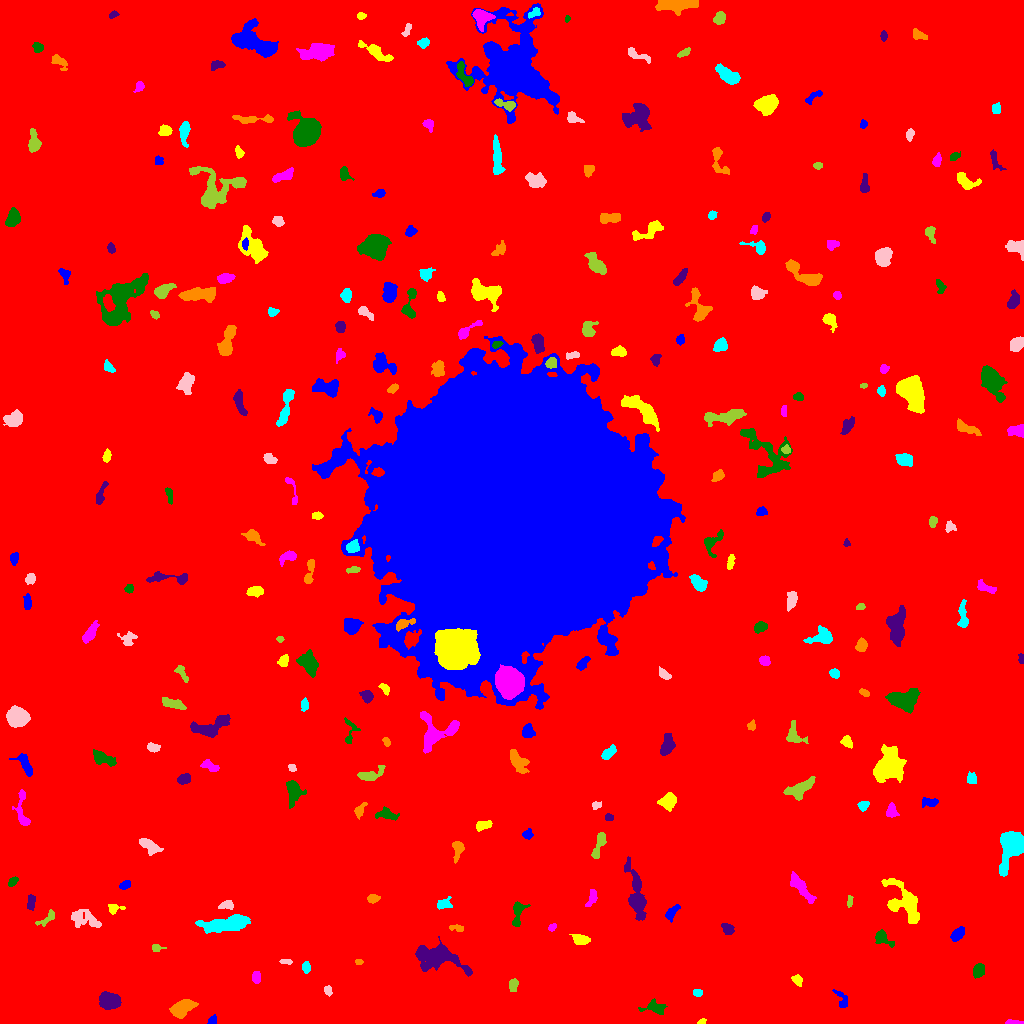

The file beside this chart, header and first rows:
ID, X, Y, A, B, theta, total_flux, mu_max, mu_median, mu_mean, R_fwhm, R_e, R10, R90, x_start, x_end, y_start, y_end, area, greylevel
0, 510.5, 509.4, 302.1, 301.7, -1.132, 2485242, 15.0, 2.0, 2.734, 104.8, 249.1, 94.66, 408, 0, 1023, 0, 1023, 909111, 2.734
1, 212.4, 2.627, 2.371, 1.921, 0.8347, 228.0, 7.0, 3.0, 3.167, 3.09, 2.523, 0.9772, 3.989, 207, 216, 0, 9, 72, 11.17
2, 701.2, 1.559, 1.794, 1.134, 0.5073, 127.0, 7.0, 2.5, 2.886, 2.326, 1.784, 0.5642, 2.706, 697, 706, 0, 5, 44, 10.89
3, 1014, 0.9921, 5.534, 0.9263, -0.04288, 126.0, 5.0, 2.0, 1.75, 2.459, 2.459, 0.7979, 3.909, 1005, 1023, 0, 4, 72, 9.75
4, 654.4, 15.66, 6.018, 3.054, -0.1107, 651.0, 7.0, 3.0, 3.071, 5.14, 4.583, 1.784, 7.069, 638, 667, 9, 25, 212, 10.07
5, 109.6, 22.82, 4.806, 3.571, -0.1433, 3582, 26.0, 10.0, 10.79, 6.408, 5.323, 2.111, 8.463, 99, 121, 14, 32, 332, 16.79
6, 182.4, 15.48, 6.201, 3.409, 0.4756, 2066, 13.0, 6.0, 6.076, 6.933, 5.836, 2.326, 9.009, 169, 198, 5, 24, 340, 12.08
7, 697.5, 30.74, 1.977, 1.501, -0.01169, 165.0, 7.0, 2.0, 2.357, 2.585, 2.185, 0.7979, 3.523, 693, 702, 27, 34, 70, 10.36
8, 328, 32.87, 2.529, 1.449, -1.294, 149.0, 6.0, 2.0, 2.014, 2.932, 2.326, 0.7979, 3.656, 324, 332, 27, 38, 74, 10.01
9, 513.6, 37.85, 2.831, 1.766, 1.398, 177.0, 5.0, 1.0, 1.595, 3.09, 2.764, 0.9772, 4.549, 509, 518, 32, 45, 111, 9.595
10, 232.9, 35.53, 1.949, 1.137, 0.05427, 97.0, 6.0, 2.0, 2.205, 2.326, 1.784, 0.5642, 2.877, 229, 237, 33, 39, 44, 10.2
11, 842.8, 22.92, 5.182, 2.753, -1.106, 362.0, 6.0, 2.0, 2.567, 4.652, 3.568, 1.382, 5.698, 832, 847, 16, 34, 141, 9.567
12, 797.4, 43.01, 2.76, 2.081, -0.6918, 199.0, 4.0, 2.0, 1.99, 4.442, 2.985, 1.128, 4.618, 791, 802, 37, 49, 100, 9.99
13, 256.1, 46.29, 2.701, 1.839, 1.446, 235.0, 6.0, 2.0, 2.304, 3.7, 2.877, 1.128, 4.478, 252, 260, 40, 52, 102, 10.3
14, 978.5, 52.63, 3.192, 2.426, 1.313, 695.0, 10.0, 4.0, 4.542, 4.514, 3.523, 1.382, 5.67, 973, 984, 45, 60, 153, 11.54
15, 437, 66.88, 13.67, 5.547, -0.2291, 3648, 13.0, 4.0, 4.292, 7.919, 8.215, 3.141, 13.53, 415, 472, 47, 87, 850, 11.29
16, 358.7, 61.8, 1.843, 1.244, 0.008906, 85.0, 5.0, 2.0, 1.889, 2.111, 1.871, 0.5642, 3.038, 355, 363, 59, 64, 45, 10.89
17, 306.2, 55.83, 2.685, 1.94, -1.474, 215.0, 5.0, 2.0, 2.363, 3.568, 2.932, 1.128, 4.549, 302, 310, 50, 62, 91, 10.36
18, 285.7, 61.89, 3.314, 1.188, -0.02083, 173.0, 6.0, 3.0, 2.746, 3.338, 2.523, 0.9772, 3.785, 279, 292, 59, 64, 63, 9.746
19, 156.3, 75.49, 2.724, 1.908, -0.02842, 188.0, 5.0, 2.5, 2.474, 3.478, 2.706, 0.9772, 4.184, 152, 166, 72, 79, 76, 9.474
20, 124.8, 87.99, 3.059, 2.564, -1, 409.0, 6.0, 3.0, 2.985, 4.951, 3.568, 1.382, 5.614, 118, 131, 81, 94, 137, 9.985
21, 957.5, 89.11, 4.081, 2.452, 0.8567, 627.0, 8.0, 4.0, 3.943, 5.412, 4.146, 1.596, 6.308, 950, 964, 82, 97, 159, 9.943
22, 580.4, 84.06, 4.141, 2.413, -0.2094, 771.0, 9.0, 4.0, 4.673, 5.015, 3.989, 1.596, 6.283, 569, 590, 79, 89, 165, 10.67
23, 552.1, 95.95, 1.896, 1.336, 0.5427, 92.0, 4.0, 1.5, 1.586, 3.038, 2.034, 0.7979, 3.192, 548, 556, 92, 100, 58, 10.59
24, 880.2, 86.51, 2.87, 2.682, -1.375, 233.0, 6.0, 1.0, 1.253, 3.568, 3.09, 1.128, 5.015, 875, 894, 76, 94, 186, 9.253
25, 727.9, 94.45, 2.933, 2.024, -0.7608, 409.0, 9.0, 3.0, 3.272, 3.568, 3.141, 1.128, 4.918, 721, 734, 89, 100, 125, 11.27
26, 457.8, 95.28, 3.636, 1.58, -0.1142, 180.0, 6.0, 2.0, 2.093, 3.09, 2.706, 0.9772, 4.583, 449, 463, 92, 99, 86, 9.093
27, 227.2, 99.65, 13.43, 3.432, 0.1275, 3034, 13.0, 4.0, 4.689, 6.457, 7.818, 2.877, 12.65, 195, 250, 90, 109, 647, 10.69
28, 84.43, 104.2, 8.587, 3.97, -0.3168, 784.0, 5.0, 2.0, 2.196, 6.91, 5.917, 2.394, 9.132, 71, 101, 96, 114, 357, 9.196
29, 47.13, 105.1, 6.1, 2.226, 0.6598, 246.0, 3.0, 2.0, 1.796, 5.109, 3.868, 1.596, 5.944, 35, 54, 97, 114, 137, 8.796
30, 613.5, 108.2, 3.998, 2.031, -0.1394, 471.0, 7.0, 4.0, 3.515, 4.652, 3.656, 1.493, 5.585, 605, 623, 104, 113, 134, 10.51
31, 671.2, 110.4, 4.506, 2.07, 0.936, 410.0, 7.0, 3.0, 2.867, 3.742, 3.568, 1.382, 5.754, 665, 680, 101, 119, 143, 9.867
32, 113.5, 114.9, 2.917, 2.209, 0.1596, 144.0, 4.0, 1.0, 1.309, 3.656, 2.646, 0.9772, 4.406, 108, 125, 109, 119, 110, 9.309
33, 592.1, 125.5, 4.772, 2.082, 1.197, 260.0, 5.0, 2.0, 1.97, 2.985, 3.613, 1.382, 5.754, 585, 597, 117, 134, 132, 8.97
34, 517.8, 110.8, 7.126, 2.7, 1.388, 552.0, 6.0, 2.0, 2.592, 5.754, 4.334, 1.693, 6.84, 512, 530, 97, 122, 213, 10.59
35, 31.02, 121.4, 3.866, 1.919, 1.524, 303.0, 6.0, 2.0, 2.59, 4.184, 3.385, 1.262, 5.262, 27, 35, 113, 129, 117, 9.59
36, 372.6, 124.9, 2.733, 1.964, 0.1343, 412.0, 10.0, 4.0, 4.162, 3.478, 2.877, 1.128, 4.583, 367, 380, 120, 129, 99, 11.16
37, 443.1, 119.4, 3.869, 2.517, 0.3281, 428.0, 8.0, 3.0, 3.124, 3.909, 3.478, 1.262, 5.642, 437, 452, 114, 127, 137, 11.12
38, 226.8, 118.5, 3.496, 1.959, 0.1557, 316.0, 7.0, 3.0, 2.748, 3.192, 3.141, 1.262, 5.046, 218, 233, 114, 123, 115, 12.75
39, 849.6, 122.6, 3.252, 1.355, 1.487, 199.0, 5.0, 3.0, 3.109, 3.7, 2.585, 0.9772, 3.949, 847, 853, 116, 128, 64, 11.11
40, 273.6, 134.7, 2.565, 1.795, -1.194, 185.0, 7.0, 2.0, 1.968, 2.394, 2.646, 0.9772, 4.26, 268, 278, 129, 140, 94, 10.97
41, 124.5, 138.3, 2.813, 1.933, 0.5034, 268.0, 6.0, 3.0, 2.945, 3.868, 2.985, 1.128, 4.687, 119, 130, 134, 143, 91, 9.945
42, 903.5, 121.5, 11.93, 6.924, -0.9467, 1976, 7.0, 2.0, 2.741, 8.117, 8.038, 3.141, 12.91, 881, 919, 100, 145, 721, 9.741
43, 800.6, 136.2, 9.514, 2.535, -0.8839, 1332, 9.0, 4.0, 4.162, 6.408, 5.863, 2.257, 8.974, 790, 816, 120, 152, 320, 10.16
44, 12.6, 141.6, 3.046, 1.695, 0.8134, 187.0, 4.0, 2.0, 2.28, 4.37, 2.985, 1.128, 4.406, 8, 18, 137, 147, 82, 9.28
45, 636.5, 127.5, 13.69, 3.565, -1.371, 3307, 17.0, 4.0, 5.36, 5.997, 6.817, 2.585, 12.13, 624, 646, 103, 167, 617, 11.36
46, 457.5, 174.6, 4.978, 2.489, 1.449, 510.0, 7.0, 3.0, 3.0, 4.406, 3.949, 1.493, 6.232, 452, 464, 160, 182, 170, 11.0
47, 1012, 177.3, 9.069, 5.069, 1.231, 8089, 33.0, 8.0, 11.66, 7.756, 7.225, 2.821, 12.27, 999, 1023, 147, 192, 694, 17.66
48, 149.4, 177.7, 6.5, 2.698, -0.5454, 462.0, 5.0, 2.0, 2.026, 4.82, 4.583, 1.784, 7.181, 139, 163, 168, 185, 228, 10.03
49, 599.1, 179.8, 7.637, 2.058, 1.258, 675.0, 7.0, 3.0, 3.23, 5.323, 4.549, 1.784, 7.024, 591, 606, 165, 191, 209, 10.23
50, 943.3, 188.7, 5.808, 1.76, 1.193, 258.0, 4.0, 2.0, 1.767, 4.918, 3.478, 1.382, 5.754, 937, 949, 173, 199, 146, 9.767
51, 527.4, 189, 2.465, 2.251, 0.4672, 247.0, 5.0, 2.0, 2.714, 3.742, 2.932, 1.128, 4.583, 522, 533, 184, 195, 91, 9.714
52, 482.9, 198, 3.793, 2.029, 0.2181, 592.0, 10.0, 4.0, 4.321, 4.549, 3.478, 1.382, 5.528, 476, 492, 192, 203, 137, 11.32
53, 891.6, 211.9, 3.37, 2.651, -1.443, 373.0, 6.0, 3.0, 2.743, 4.72, 3.568, 1.382, 5.585, 886, 899, 206, 221, 136, 9.743
54, 386.3, 209, 5.277, 2.385, -0.1109, 555.0, 9.0, 3.0, 2.984, 3.09, 3.989, 1.382, 6.358, 375, 399, 203, 217, 186, 9.984
55, 608.7, 206.1, 1.862, 1.625, -0.3228, 112.0, 4.0, 2.0, 1.836, 3.29, 2.257, 0.7979, 3.523, 605, 613, 203, 210, 61, 10.84
56, 359.6, 213, 4.044, 2.028, 0.9958, 235.0, 5.0, 2.0, 1.992, 3.29, 3.192, 1.262, 5.382, 354, 367, 204, 221, 118, 9.992
57, 863.5, 218, 2.691, 2.222, 0.5617, 213.0, 4.0, 2.0, 2.196, 4.618, 3.141, 1.262, 4.754, 857, 869, 212, 222, 97, 10.2
58, 595.8, 218, 2.334, 1.816, 0.2509, 164.0, 4.0, 2.0, 2.377, 3.909, 2.585, 1.128, 4.029, 592, 601, 214, 222, 69, 9.377
59, 799.4, 234.0, 7.308, 3.58, 0.5322, 1245, 8.0, 3.0, 3.578, 7.334, 5.754, 2.326, 8.956, 783, 815, 223, 247, 348, 10.58
... 238 more rows
